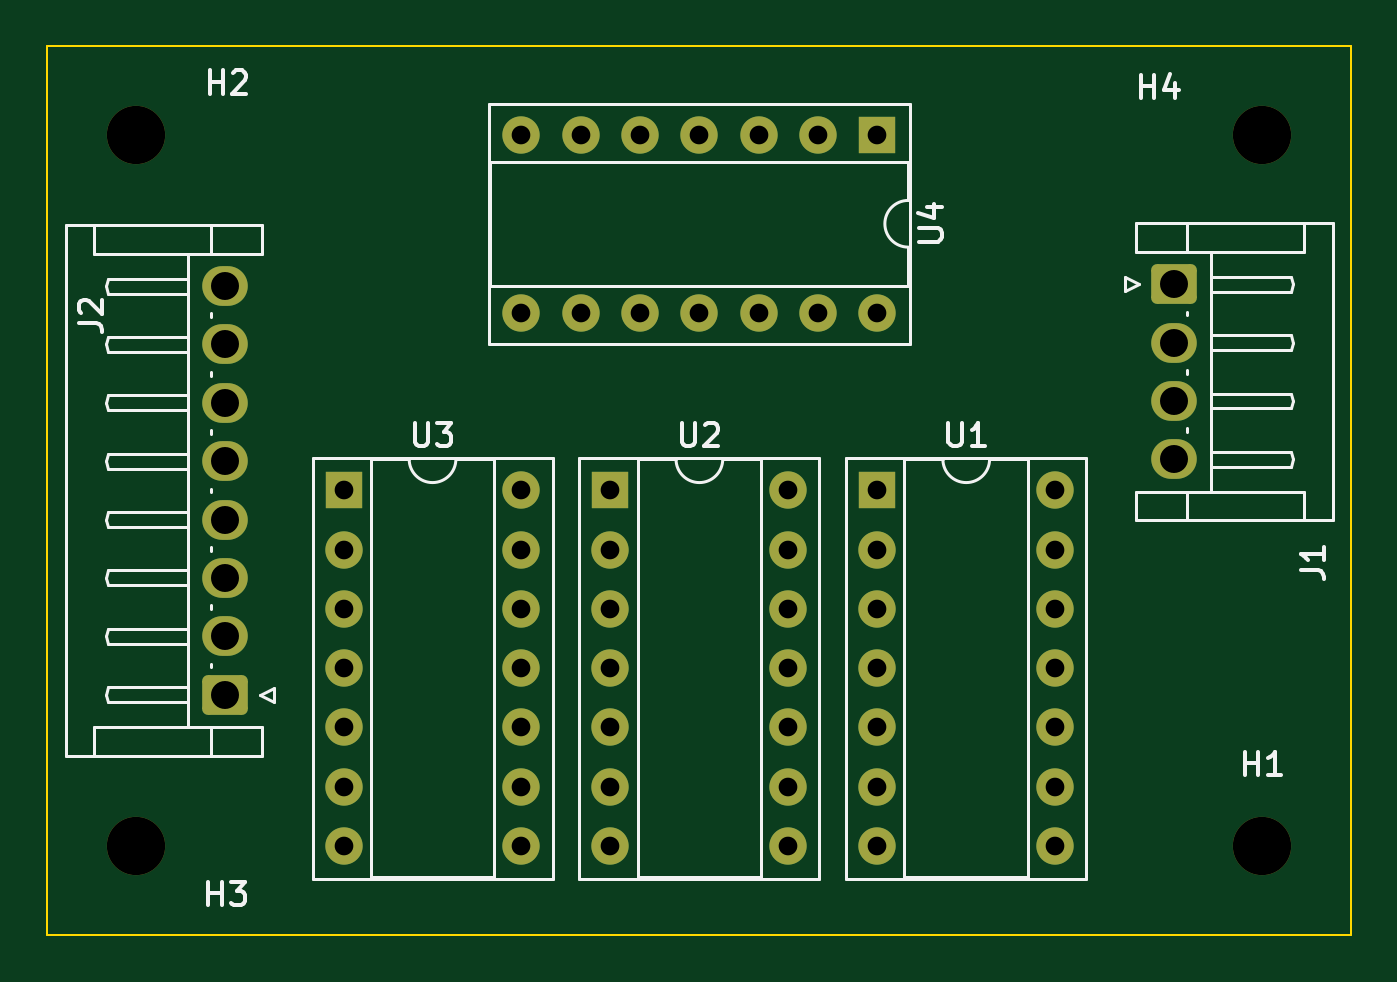
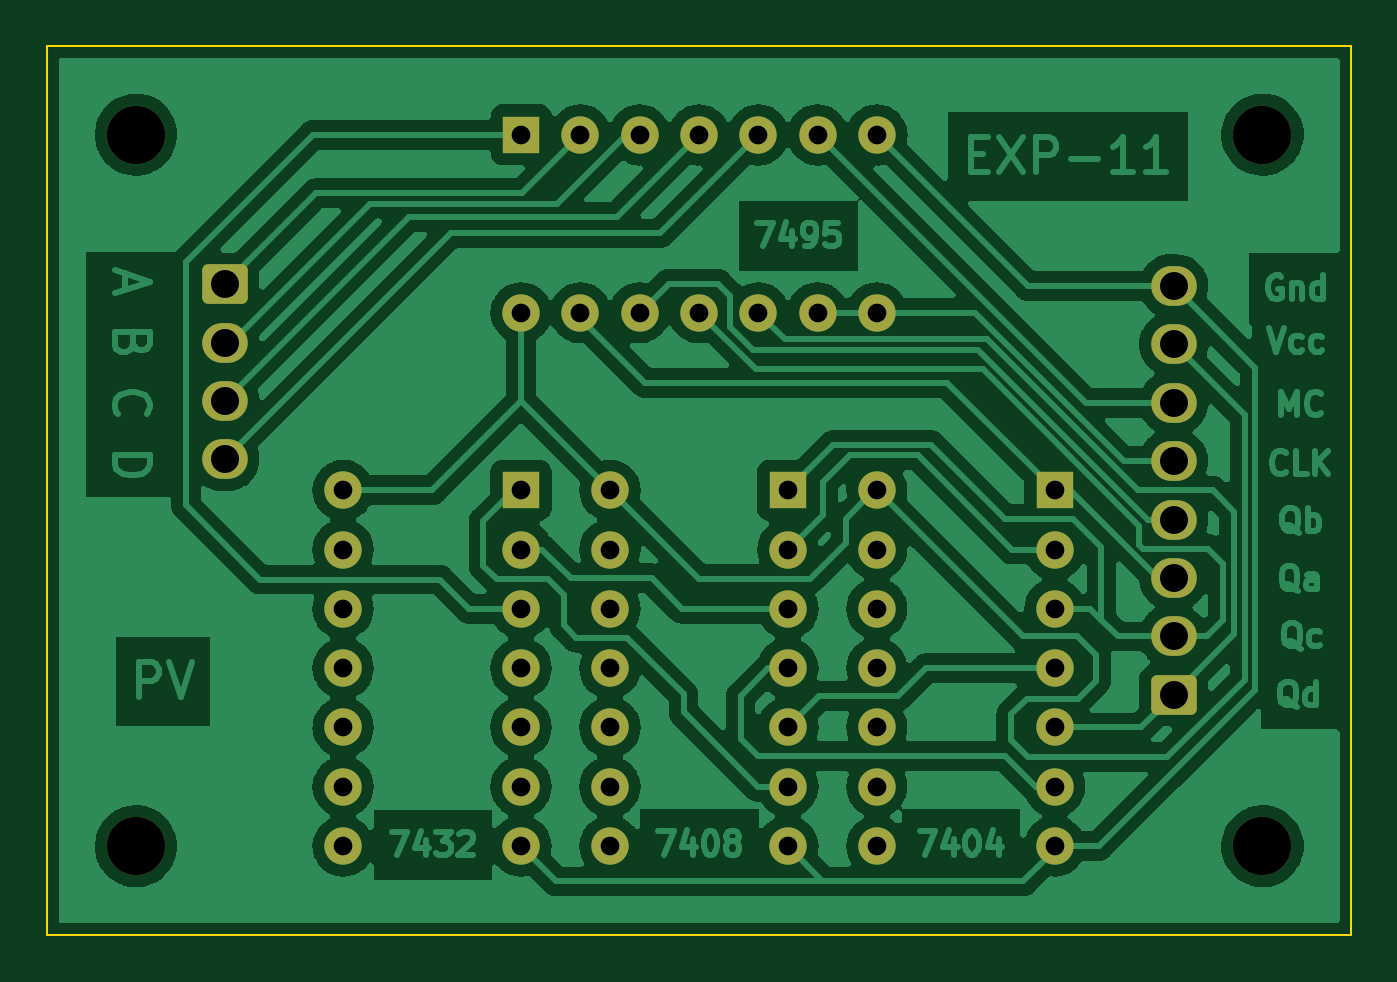
Circuit board: 11 layer files. Board 55.9 x 38.1 mm.
- bottom_copper: exp11-B_Cu.gbr (173971 bytes)
- bottom_mask: exp11-B_Mask.gbr (3395 bytes)
- paste: exp11-B_Paste.gbr (452 bytes)
- bottom_silk: exp11-B_Silkscreen.gbr (453 bytes)
- outline: exp11-Edge_Cuts.gbr (682 bytes)
- top_copper: exp11-F_Cu.gbr (5066 bytes)
- top_mask: exp11-F_Mask.gbr (3395 bytes)
- paste: exp11-F_Paste.gbr (452 bytes)
- top_silk: exp11-F_Silkscreen.gbr (12857 bytes)
- drill: exp11-NPTH.drl (381 bytes)
- drill: exp11-PTH.drl (1462 bytes)

=== bottom_copper: exp11-B_Cu.gbr (173971 bytes, source omitted) ===
=== bottom_mask: exp11-B_Mask.gbr (3395 bytes, source withheld) ===
=== paste: exp11-B_Paste.gbr ===
%TF.GenerationSoftware,KiCad,Pcbnew,(6.0.6)*%
%TF.CreationDate,2022-12-02T12:02:17+05:30*%
%TF.ProjectId,exp11,65787031-312e-46b6-9963-61645f706362,rev?*%
%TF.SameCoordinates,Original*%
%TF.FileFunction,Paste,Bot*%
%TF.FilePolarity,Positive*%
%FSLAX46Y46*%
G04 Gerber Fmt 4.6, Leading zero omitted, Abs format (unit mm)*
G04 Created by KiCad (PCBNEW (6.0.6)) date 2022-12-02 12:02:17*
%MOMM*%
%LPD*%
G01*
G04 APERTURE LIST*
G04 APERTURE END LIST*
M02*

=== bottom_silk: exp11-B_Silkscreen.gbr ===
%TF.GenerationSoftware,KiCad,Pcbnew,(6.0.6)*%
%TF.CreationDate,2022-12-02T12:02:17+05:30*%
%TF.ProjectId,exp11,65787031-312e-46b6-9963-61645f706362,rev?*%
%TF.SameCoordinates,Original*%
%TF.FileFunction,Legend,Bot*%
%TF.FilePolarity,Positive*%
%FSLAX46Y46*%
G04 Gerber Fmt 4.6, Leading zero omitted, Abs format (unit mm)*
G04 Created by KiCad (PCBNEW (6.0.6)) date 2022-12-02 12:02:17*
%MOMM*%
%LPD*%
G01*
G04 APERTURE LIST*
G04 APERTURE END LIST*
M02*

=== outline: exp11-Edge_Cuts.gbr ===
%TF.GenerationSoftware,KiCad,Pcbnew,(6.0.6)*%
%TF.CreationDate,2022-12-02T12:02:17+05:30*%
%TF.ProjectId,exp11,65787031-312e-46b6-9963-61645f706362,rev?*%
%TF.SameCoordinates,Original*%
%TF.FileFunction,Profile,NP*%
%FSLAX46Y46*%
G04 Gerber Fmt 4.6, Leading zero omitted, Abs format (unit mm)*
G04 Created by KiCad (PCBNEW (6.0.6)) date 2022-12-02 12:02:17*
%MOMM*%
%LPD*%
G01*
G04 APERTURE LIST*
%TA.AperFunction,Profile*%
%ADD10C,0.100000*%
%TD*%
G04 APERTURE END LIST*
D10*
X143510000Y-83820000D02*
X143510000Y-121920000D01*
X87630000Y-121920000D02*
X87630000Y-83820000D01*
X143510000Y-121920000D02*
X87630000Y-121920000D01*
X87630000Y-83820000D02*
X143510000Y-83820000D01*
M02*

=== top_copper: exp11-F_Cu.gbr ===
%TF.GenerationSoftware,KiCad,Pcbnew,(6.0.6)*%
%TF.CreationDate,2022-12-02T12:02:17+05:30*%
%TF.ProjectId,exp11,65787031-312e-46b6-9963-61645f706362,rev?*%
%TF.SameCoordinates,Original*%
%TF.FileFunction,Copper,L1,Top*%
%TF.FilePolarity,Positive*%
%FSLAX46Y46*%
G04 Gerber Fmt 4.6, Leading zero omitted, Abs format (unit mm)*
G04 Created by KiCad (PCBNEW (6.0.6)) date 2022-12-02 12:02:17*
%MOMM*%
%LPD*%
G01*
G04 APERTURE LIST*
G04 Aperture macros list*
%AMRoundRect*
0 Rectangle with rounded corners*
0 $1 Rounding radius*
0 $2 $3 $4 $5 $6 $7 $8 $9 X,Y pos of 4 corners*
0 Add a 4 corners polygon primitive as box body*
4,1,4,$2,$3,$4,$5,$6,$7,$8,$9,$2,$3,0*
0 Add four circle primitives for the rounded corners*
1,1,$1+$1,$2,$3*
1,1,$1+$1,$4,$5*
1,1,$1+$1,$6,$7*
1,1,$1+$1,$8,$9*
0 Add four rect primitives between the rounded corners*
20,1,$1+$1,$2,$3,$4,$5,0*
20,1,$1+$1,$4,$5,$6,$7,0*
20,1,$1+$1,$6,$7,$8,$9,0*
20,1,$1+$1,$8,$9,$2,$3,0*%
G04 Aperture macros list end*
%TA.AperFunction,ComponentPad*%
%ADD10R,1.600000X1.600000*%
%TD*%
%TA.AperFunction,ComponentPad*%
%ADD11O,1.600000X1.600000*%
%TD*%
%TA.AperFunction,ComponentPad*%
%ADD12RoundRect,0.250000X0.725000X-0.600000X0.725000X0.600000X-0.725000X0.600000X-0.725000X-0.600000X0*%
%TD*%
%TA.AperFunction,ComponentPad*%
%ADD13O,1.950000X1.700000*%
%TD*%
%TA.AperFunction,ComponentPad*%
%ADD14RoundRect,0.250000X-0.725000X0.600000X-0.725000X-0.600000X0.725000X-0.600000X0.725000X0.600000X0*%
%TD*%
G04 APERTURE END LIST*
D10*
%TO.P,U1,1*%
%TO.N,Net-(U1-Pad1)*%
X123200000Y-102865000D03*
D11*
%TO.P,U1,2*%
%TO.N,Net-(U2-Pad3)*%
X123200000Y-105405000D03*
%TO.P,U1,3*%
%TO.N,Net-(U1-Pad3)*%
X123200000Y-107945000D03*
%TO.P,U1,4*%
%TO.N,N/C*%
X123200000Y-110485000D03*
%TO.P,U1,5*%
X123200000Y-113025000D03*
%TO.P,U1,6*%
X123200000Y-115565000D03*
%TO.P,U1,7,Gnd*%
%TO.N,GND*%
X123200000Y-118105000D03*
%TO.P,U1,8*%
%TO.N,N/C*%
X130820000Y-118105000D03*
%TO.P,U1,9*%
X130820000Y-115565000D03*
%TO.P,U1,10*%
X130820000Y-113025000D03*
%TO.P,U1,11*%
X130820000Y-110485000D03*
%TO.P,U1,12*%
X130820000Y-107945000D03*
%TO.P,U1,13*%
X130820000Y-105405000D03*
%TO.P,U1,14,Vcc*%
%TO.N,VCC*%
X130820000Y-102865000D03*
%TD*%
D12*
%TO.P,J2,1,Pin_1*%
%TO.N,QD*%
X95250000Y-111620000D03*
D13*
%TO.P,J2,2,Pin_2*%
%TO.N,QC*%
X95250000Y-109120000D03*
%TO.P,J2,3,Pin_3*%
%TO.N,QA*%
X95250000Y-106620000D03*
%TO.P,J2,4,Pin_4*%
%TO.N,QB*%
X95250000Y-104120000D03*
%TO.P,J2,5,Pin_5*%
%TO.N,CLK*%
X95250000Y-101620000D03*
%TO.P,J2,6,Pin_6*%
%TO.N,MC*%
X95250000Y-99120000D03*
%TO.P,J2,7,Pin_7*%
%TO.N,VCC*%
X95250000Y-96620000D03*
%TO.P,J2,8,Pin_8*%
%TO.N,GND*%
X95250000Y-94120000D03*
%TD*%
D14*
%TO.P,J1,1,Pin_1*%
%TO.N,A*%
X135897500Y-94040000D03*
D13*
%TO.P,J1,2,Pin_2*%
%TO.N,B*%
X135897500Y-96540000D03*
%TO.P,J1,3,Pin_3*%
%TO.N,C*%
X135897500Y-99040000D03*
%TO.P,J1,4,Pin_4*%
%TO.N,D*%
X135897500Y-101540000D03*
%TD*%
D10*
%TO.P,U4,1,Ser*%
%TO.N,Net-(U1-Pad3)*%
X123195000Y-87640000D03*
D11*
%TO.P,U4,2,P0*%
%TO.N,A*%
X120655000Y-87640000D03*
%TO.P,U4,3,P1*%
%TO.N,B*%
X118115000Y-87640000D03*
%TO.P,U4,4,P2*%
%TO.N,C*%
X115575000Y-87640000D03*
%TO.P,U4,5,P3*%
%TO.N,D*%
X113035000Y-87640000D03*
%TO.P,U4,6,Mode*%
%TO.N,MC*%
X110495000Y-87640000D03*
%TO.P,U4,7,GND*%
%TO.N,GND*%
X107955000Y-87640000D03*
%TO.P,U4,8,~{CK2}*%
%TO.N,CLK*%
X107955000Y-95260000D03*
%TO.P,U4,9,~{CK1}*%
X110495000Y-95260000D03*
%TO.P,U4,10,Q3*%
%TO.N,QD*%
X113035000Y-95260000D03*
%TO.P,U4,11,Q2*%
%TO.N,QC*%
X115575000Y-95260000D03*
%TO.P,U4,12,Q1*%
%TO.N,QB*%
X118115000Y-95260000D03*
%TO.P,U4,13,Q0*%
%TO.N,QA*%
X120655000Y-95260000D03*
%TO.P,U4,14,VCC*%
%TO.N,VCC*%
X123195000Y-95260000D03*
%TD*%
D10*
%TO.P,U3,1*%
%TO.N,QA*%
X100340000Y-102865000D03*
D11*
%TO.P,U3,2*%
%TO.N,Net-(U2-Pad2)*%
X100340000Y-105405000D03*
%TO.P,U3,3*%
%TO.N,QC*%
X100340000Y-107945000D03*
%TO.P,U3,4*%
%TO.N,Net-(U2-Pad5)*%
X100340000Y-110485000D03*
%TO.P,U3,5*%
%TO.N,QD*%
X100340000Y-113025000D03*
%TO.P,U3,6*%
%TO.N,Net-(U2-Pad4)*%
X100340000Y-115565000D03*
%TO.P,U3,7,Gnd*%
%TO.N,GND*%
X100340000Y-118105000D03*
%TO.P,U3,8*%
%TO.N,N/C*%
X107960000Y-118105000D03*
%TO.P,U3,9*%
X107960000Y-115565000D03*
%TO.P,U3,10*%
X107960000Y-113025000D03*
%TO.P,U3,11*%
X107960000Y-110485000D03*
%TO.P,U3,12*%
X107960000Y-107945000D03*
%TO.P,U3,13*%
X107960000Y-105405000D03*
%TO.P,U3,14,Vcc*%
%TO.N,VCC*%
X107960000Y-102865000D03*
%TD*%
D10*
%TO.P,U2,1*%
%TO.N,QC*%
X111770000Y-102865000D03*
D11*
%TO.P,U2,2*%
%TO.N,Net-(U2-Pad2)*%
X111770000Y-105405000D03*
%TO.P,U2,3*%
%TO.N,Net-(U2-Pad3)*%
X111770000Y-107945000D03*
%TO.P,U2,4*%
%TO.N,Net-(U2-Pad4)*%
X111770000Y-110485000D03*
%TO.P,U2,5*%
%TO.N,Net-(U2-Pad5)*%
X111770000Y-113025000D03*
%TO.P,U2,6*%
%TO.N,Net-(U1-Pad1)*%
X111770000Y-115565000D03*
%TO.P,U2,7,Gnd*%
%TO.N,GND*%
X111770000Y-118105000D03*
%TO.P,U2,8*%
%TO.N,N/C*%
X119390000Y-118105000D03*
%TO.P,U2,9*%
X119390000Y-115565000D03*
%TO.P,U2,10*%
X119390000Y-113025000D03*
%TO.P,U2,11*%
X119390000Y-110485000D03*
%TO.P,U2,12*%
X119390000Y-107945000D03*
%TO.P,U2,13*%
X119390000Y-105405000D03*
%TO.P,U2,14,Vcc*%
%TO.N,VCC*%
X119390000Y-102865000D03*
%TD*%
M02*

=== top_mask: exp11-F_Mask.gbr (3395 bytes, source withheld) ===
=== paste: exp11-F_Paste.gbr ===
%TF.GenerationSoftware,KiCad,Pcbnew,(6.0.6)*%
%TF.CreationDate,2022-12-02T12:02:17+05:30*%
%TF.ProjectId,exp11,65787031-312e-46b6-9963-61645f706362,rev?*%
%TF.SameCoordinates,Original*%
%TF.FileFunction,Paste,Top*%
%TF.FilePolarity,Positive*%
%FSLAX46Y46*%
G04 Gerber Fmt 4.6, Leading zero omitted, Abs format (unit mm)*
G04 Created by KiCad (PCBNEW (6.0.6)) date 2022-12-02 12:02:17*
%MOMM*%
%LPD*%
G01*
G04 APERTURE LIST*
G04 APERTURE END LIST*
M02*

=== top_silk: exp11-F_Silkscreen.gbr (12857 bytes, source omitted) ===
=== drill: exp11-NPTH.drl ===
M48
; DRILL file {KiCad (6.0.6)} date Fri Dec  2 12:02:20 2022
; FORMAT={-:-/ absolute / inch / decimal}
; #@! TF.CreationDate,2022-12-02T12:02:20+05:30
; #@! TF.GenerationSoftware,Kicad,Pcbnew,(6.0.6)
; #@! TF.FileFunction,NonPlated,1,2,NPTH
FMAT,2
INCH
; #@! TA.AperFunction,NonPlated,NPTH,ComponentDrill
T1C0.0984
%
G90
G05
T1
X3.6Y-3.45
X3.6Y-4.65
X5.5Y-3.45
X5.5Y-4.65
T0
M30

=== drill: exp11-PTH.drl ===
M48
; DRILL file {KiCad (6.0.6)} date Fri Dec  2 12:02:20 2022
; FORMAT={-:-/ absolute / inch / decimal}
; #@! TF.CreationDate,2022-12-02T12:02:20+05:30
; #@! TF.GenerationSoftware,Kicad,Pcbnew,(6.0.6)
; #@! TF.FileFunction,Plated,1,2,PTH
FMAT,2
INCH
; #@! TA.AperFunction,Plated,PTH,ComponentDrill
T1C0.0315
; #@! TA.AperFunction,Plated,PTH,ComponentDrill
T2C0.0472
%
G90
G05
T1
X3.9504Y-4.0498
X3.9504Y-4.1498
X3.9504Y-4.2498
X3.9504Y-4.3498
X3.9504Y-4.4498
X3.9504Y-4.5498
X3.9504Y-4.6498
X4.2502Y-3.4504
X4.2502Y-3.7504
X4.2504Y-4.0498
X4.2504Y-4.1498
X4.2504Y-4.2498
X4.2504Y-4.3498
X4.2504Y-4.4498
X4.2504Y-4.5498
X4.2504Y-4.6498
X4.3502Y-3.4504
X4.3502Y-3.7504
X4.4004Y-4.0498
X4.4004Y-4.1498
X4.4004Y-4.2498
X4.4004Y-4.3498
X4.4004Y-4.4498
X4.4004Y-4.5498
X4.4004Y-4.6498
X4.4502Y-3.4504
X4.4502Y-3.7504
X4.5502Y-3.4504
X4.5502Y-3.7504
X4.6502Y-3.4504
X4.6502Y-3.7504
X4.7004Y-4.0498
X4.7004Y-4.1498
X4.7004Y-4.2498
X4.7004Y-4.3498
X4.7004Y-4.4498
X4.7004Y-4.5498
X4.7004Y-4.6498
X4.7502Y-3.4504
X4.7502Y-3.7504
X4.8502Y-3.4504
X4.8502Y-3.7504
X4.8504Y-4.0498
X4.8504Y-4.1498
X4.8504Y-4.2498
X4.8504Y-4.3498
X4.8504Y-4.4498
X4.8504Y-4.5498
X4.8504Y-4.6498
X5.1504Y-4.0498
X5.1504Y-4.1498
X5.1504Y-4.2498
X5.1504Y-4.3498
X5.1504Y-4.4498
X5.1504Y-4.5498
X5.1504Y-4.6498
T2
X3.75Y-3.7055
X3.75Y-3.8039
X3.75Y-3.9024
X3.75Y-4.0008
X3.75Y-4.0992
X3.75Y-4.1976
X3.75Y-4.2961
X3.75Y-4.3945
X5.3503Y-3.7024
X5.3503Y-3.8008
X5.3503Y-3.8992
X5.3503Y-3.9976
T0
M30

